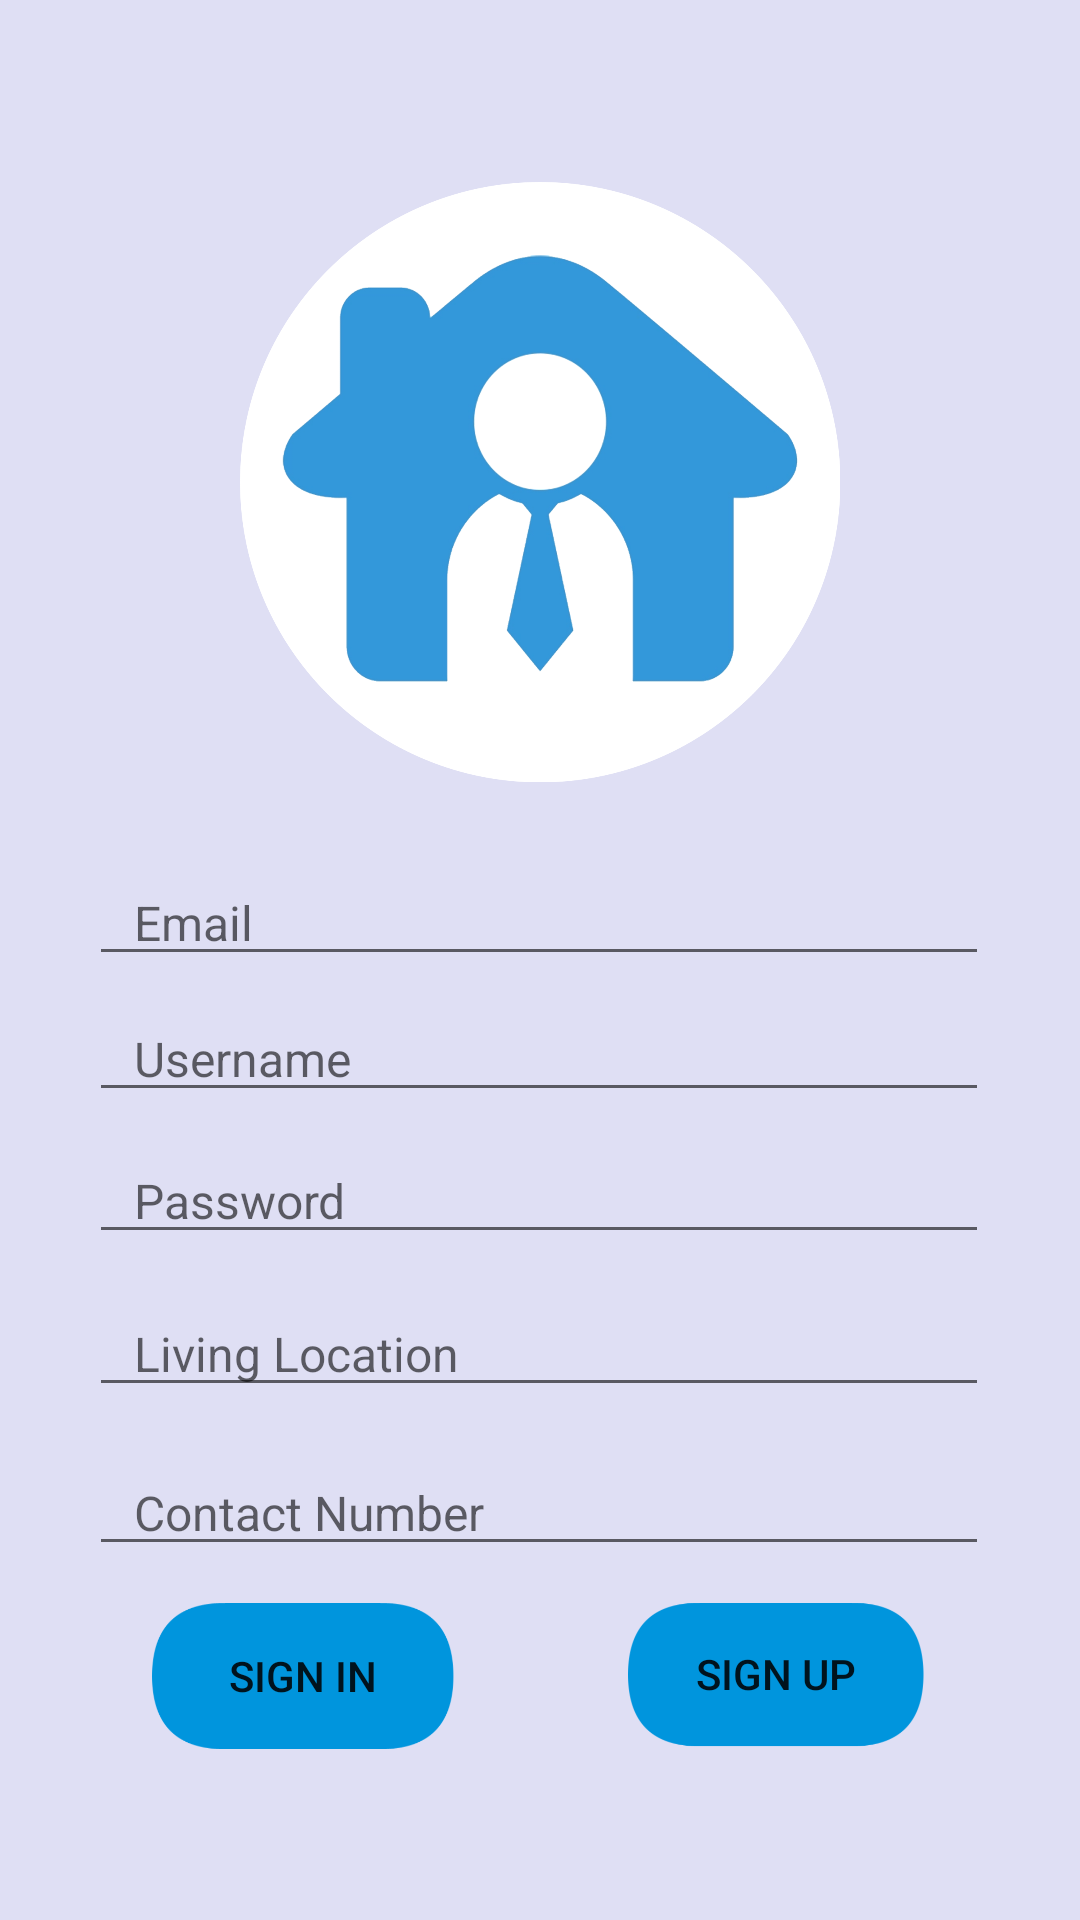

Android layout source for this screen:
<!-- AndroidManifest.xml: application theme Theme.WFHApplication -->
<!-- res/layout/activity_signup.xml -->
<?xml version="1.0" encoding="utf-8"?>
<androidx.constraintlayout.widget.ConstraintLayout xmlns:android="http://schemas.android.com/apk/res/android"
    xmlns:app="http://schemas.android.com/apk/res-auto"
    xmlns:tools="http://schemas.android.com/tools"
    android:layout_width="match_parent"
    android:layout_height="match_parent"
    android:background="#DFDFF4"
    tools:context=".Signup">
    <LinearLayout
        android:id="@+id/linearLayout"
        android:layout_width="match_parent"
        android:layout_height="wrap_content"
        android:gravity="center"
        android:orientation="vertical"
        app:layout_constraintBottom_toBottomOf="parent"
        app:layout_constraintEnd_toEndOf="parent"
        app:layout_constraintHorizontal_bias="0.0"
        app:layout_constraintStart_toStartOf="parent"
        app:layout_constraintTop_toTopOf="parent"
        app:layout_constraintVertical_bias="0.138">

        <ImageView
            android:layout_width="200dp"
            android:layout_height="200dp"
            android:src="@drawable/wfhlogo" />
    </LinearLayout>

    <androidx.constraintlayout.widget.ConstraintLayout
        android:id="@+id/constraintLayout"
        android:layout_width="match_parent"
        android:layout_height="wrap_content"
        android:layout_alignParentBottom="true"
        android:orientation="vertical"
        app:layout_constraintBottom_toBottomOf="parent"
        app:layout_constraintEnd_toEndOf="parent"
        app:layout_constraintTop_toBottomOf="@+id/linearLayout"
        app:layout_constraintVertical_bias="0.322">

        <EditText
            android:id="@+id/edtUserName"
            android:layout_width="300dp"
            android:layout_height="wrap_content"
            android:drawablePadding="10dp"
            android:ems="10"
            android:hint="Username"
            android:inputType="textPersonName"
            android:paddingLeft="15dp"
            android:textSize="16dp"
            app:layout_constraintBottom_toBottomOf="parent"
            app:layout_constraintEnd_toEndOf="parent"
            app:layout_constraintHorizontal_bias="0.495"
            app:layout_constraintStart_toStartOf="parent"
            app:layout_constraintTop_toTopOf="parent"
            app:layout_constraintVertical_bias="0.175" />

        <EditText
            android:id="@+id/edtUserEmail"
            android:layout_width="300dp"
            android:layout_height="wrap_content"
            android:drawablePadding="10dp"
            android:ems="10"
            android:hint="Email"
            android:inputType="textPersonName"
            android:paddingLeft="15dp"
            android:textSize="16dp"
            app:layout_constraintBottom_toBottomOf="parent"
            app:layout_constraintEnd_toEndOf="parent"
            app:layout_constraintHorizontal_bias="0.495"
            app:layout_constraintStart_toStartOf="parent"
            app:layout_constraintTop_toTopOf="parent"
            app:layout_constraintVertical_bias="0.0" />

        <EditText
            android:id="@+id/edtPw"
            android:layout_width="300dp"
            android:layout_height="wrap_content"
            android:drawablePadding="10dp"
            android:ems="10"
            android:hint="Password"
            android:inputType="textPassword"
            android:paddingLeft="15dp"
            android:textSize="16dp"
            app:layout_constraintBottom_toBottomOf="parent"
            app:layout_constraintEnd_toEndOf="parent"
            app:layout_constraintHorizontal_bias="0.495"
            app:layout_constraintStart_toStartOf="parent"
            app:layout_constraintTop_toBottomOf="@+id/edtUserName"
            app:layout_constraintVertical_bias="0.048" />

        <EditText
            android:id="@+id/edtLoc"
            android:layout_width="300dp"
            android:layout_height="wrap_content"
            android:drawablePadding="10dp"
            android:ems="10"
            android:hint="Living Location"
            android:inputType="text|textPostalAddress"
            android:paddingLeft="15dp"
            android:textSize="16dp"
            app:layout_constraintBottom_toBottomOf="parent"
            app:layout_constraintEnd_toEndOf="parent"
            app:layout_constraintHorizontal_bias="0.495"
            app:layout_constraintStart_toStartOf="parent"

            app:layout_constraintTop_toBottomOf="@+id/edtPw"
            app:layout_constraintVertical_bias="0.097" />

        <EditText
            android:id="@+id/edtContact"
            android:layout_width="300dp"
            android:layout_height="wrap_content"
            android:drawablePadding="10dp"
            android:ems="10"
            android:hint="Contact Number"
            android:inputType="text|textPostalAddress"
            android:paddingLeft="15dp"
            android:textSize="16dp"
            app:layout_constraintBottom_toBottomOf="parent"
            app:layout_constraintEnd_toEndOf="parent"
            app:layout_constraintHorizontal_bias="0.495"
            app:layout_constraintStart_toStartOf="parent"
            app:layout_constraintTop_toBottomOf="@+id/edtLoc"
            app:layout_constraintVertical_bias="0.185" />

        <Button
            android:id="@+id/btnSignUp"
            android:layout_width="100dp"
            android:layout_height="52dp"
            android:layout_marginTop="10dp"
            android:background="@drawable/btn_shape"
            android:text="Sign Up"
            app:layout_constraintBottom_toBottomOf="parent"
            app:layout_constraintEnd_toEndOf="parent"
            app:layout_constraintHorizontal_bias="0.802"
            app:layout_constraintStart_toStartOf="parent"
            app:layout_constraintTop_toBottomOf="@+id/edtContact"
            app:layout_constraintVertical_bias="0.0" />

        <Button
            android:id="@+id/btnSignIn"
            android:layout_width="102dp"
            android:layout_height="53dp"
            android:layout_marginTop="10dp"
            android:background="@drawable/btn_shape"
            android:text="Sign In"
            app:layout_constraintBottom_toBottomOf="parent"
            app:layout_constraintEnd_toEndOf="parent"
            app:layout_constraintHorizontal_bias="0.194"
            app:layout_constraintStart_toStartOf="parent"
            app:layout_constraintTop_toBottomOf="@+id/edtContact"
            app:layout_constraintVertical_bias="0.428" />
    </androidx.constraintlayout.widget.ConstraintLayout>
</androidx.constraintlayout.widget.ConstraintLayout>
<!-- resources referenced by this layout -->
<resources>
  <!-- drawable btn_shape: png bitmap (drawable, 7988 bytes) -->
  <!-- drawable wfhlogo: png bitmap (drawable, 156480 bytes) -->
  <style name="Theme.WFHApplication" parent="Theme.MaterialComponents.DayNight.DarkActionBar">
          
          <item name="colorPrimary">@color/purple_500</item>
          <item name="colorPrimaryVariant">@color/purple_700</item>
          <item name="colorOnPrimary">@color/white</item>
          
          <item name="colorSecondary">@color/teal_200</item>
          <item name="colorSecondaryVariant">@color/teal_700</item>
          <item name="colorOnSecondary">@color/black</item>
          
          <item name="android:statusBarColor" tools:targetApi="l">?attr/colorPrimaryVariant</item>
          
      </style>
  <!-- not gathered from this repository: default colours our renderer supplied (Android Studio template values) -->
  <color name="purple_500">#FF6200EE</color>
  <color name="purple_700">#FF3700B3</color>
  <color name="teal_200">#FF03DAC5</color>
  <color name="teal_700">#FF018786</color>
  <color name="black">#FF000000</color>
  <color name="white">#FFFFFFFF</color>
</resources>
